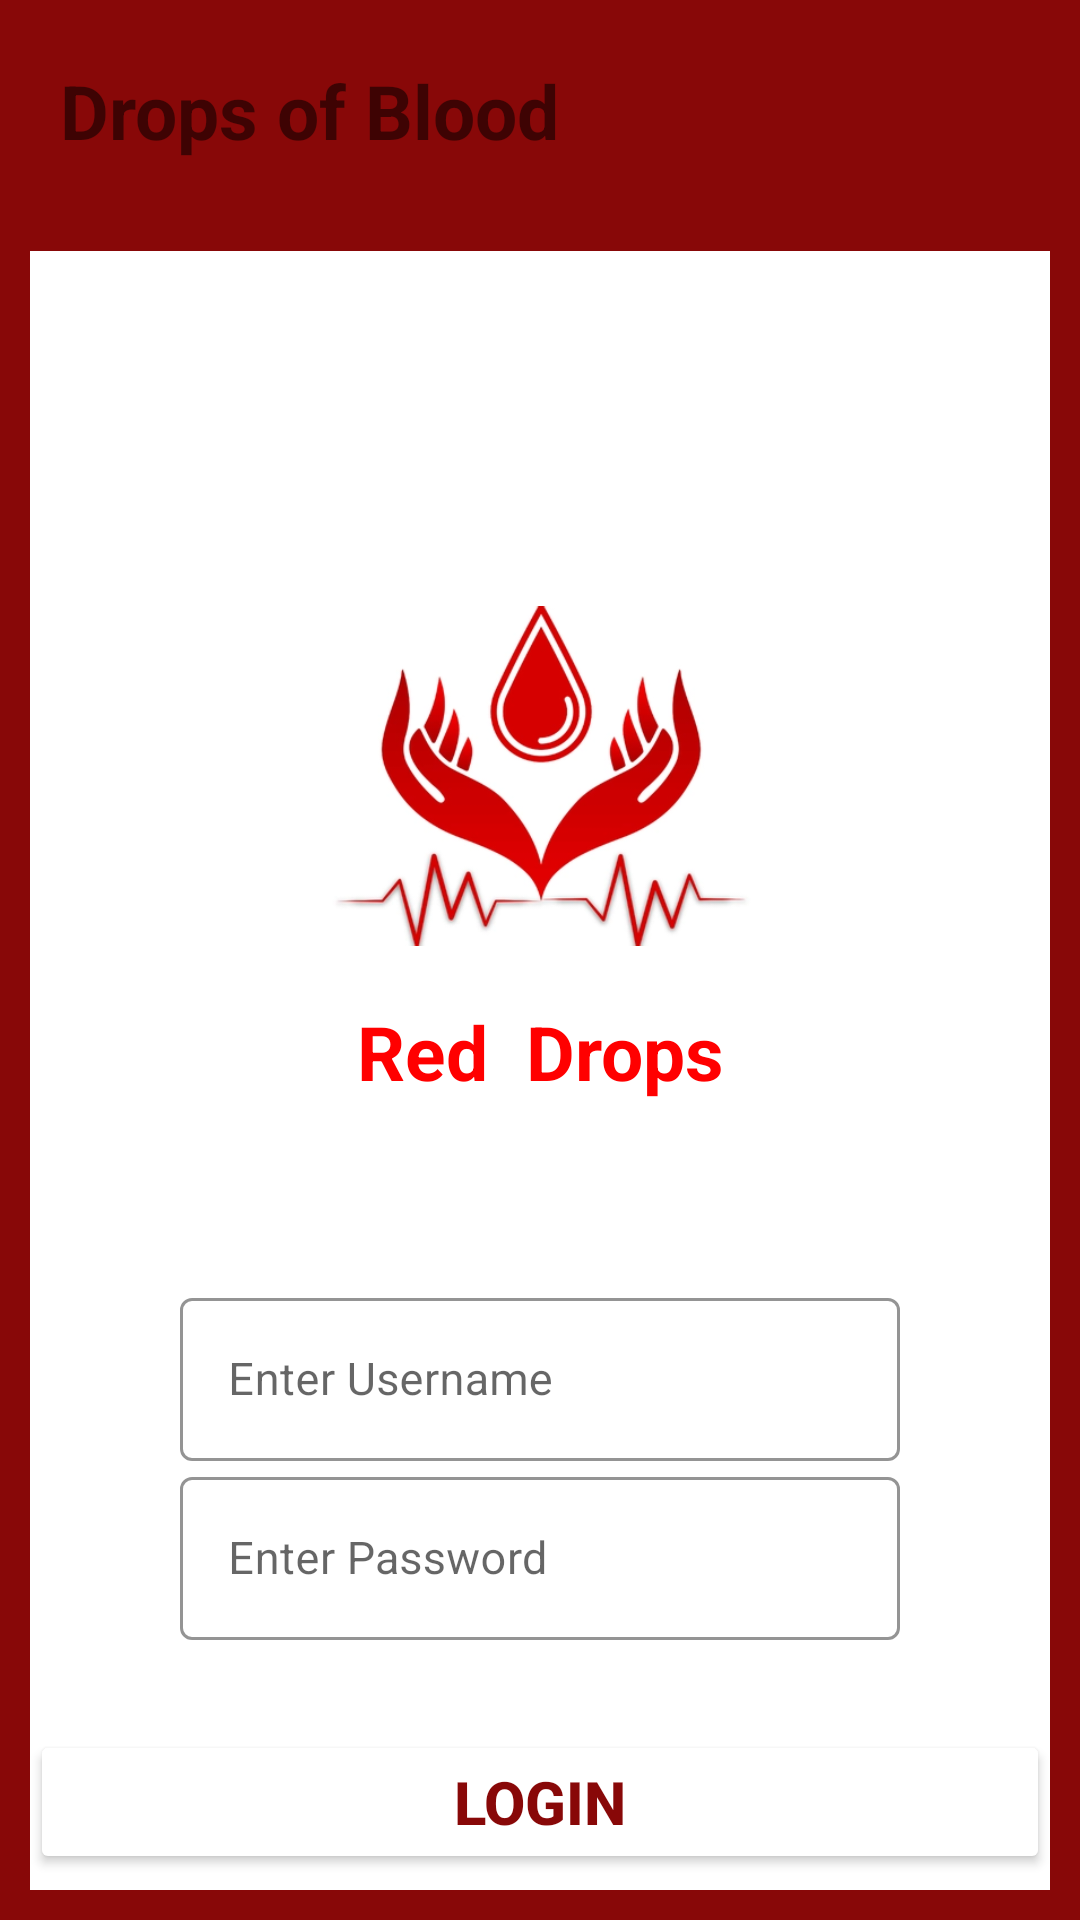

Here is an Android app screen rendered from its layout file. Give the layout XML and the strings, colors and styles it references.
<!-- AndroidManifest.xml: application theme Theme.Drops_of_Blood -->
<!-- res/layout/login_page.xml -->
<?xml version="1.0" encoding="utf-8"?>
<LinearLayout xmlns:android="http://schemas.android.com/apk/res/android"
    xmlns:app="http://schemas.android.com/apk/res-auto"
    xmlns:tools="http://schemas.android.com/tools"
    android:layout_width="match_parent"
    android:layout_height="match_parent"
    android:orientation="vertical"
    android:background="#880808"
    tools:context=".login_page"
    android:gravity="center_vertical">

    <LinearLayout
        android:layout_width="match_parent"
        android:layout_height="wrap_content"
        android:orientation="horizontal"
        android:background="#880808">

        <TextView
            android:layout_width="wrap_content"
            android:layout_height="wrap_content"
            android:layout_weight="1"
            android:text="Drops of Blood"
            android:textSize="25dp"
            android:textStyle="bold"
            android:padding="20dp"/>

        <TextView
            android:layout_width="50dp"
            android:layout_height="50dp"
            android:background="@drawable/usericon"
            android:padding="10dp"/>

    </LinearLayout>

    <LinearLayout
        android:layout_width="match_parent"
        android:layout_height="match_parent"
        android:layout_margin="10dp"
        android:background="#fff"
        android:orientation="vertical">

        <ImageView
            android:id="@+id/logo"
            android:layout_width="150dp"
            android:layout_height="150dp"
            android:layout_gravity="center"
            android:layout_marginTop="100dp"
            android:src="@drawable/app_logo" />

        <TextView
            android:layout_width="match_parent"
            android:layout_height="wrap_content"
            android:gravity="center"
            android:text="Red  Drops"
            android:textColor="#ff0000"
            android:textSize="25dp"
            android:textStyle="bold" />

        <LinearLayout
            android:layout_width="match_parent"
            android:layout_height="wrap_content"
            android:layout_marginTop="60dp"
            android:orientation="vertical"
            android:paddingLeft="50dp"
            android:paddingRight="50dp">

            <com.google.android.material.textfield.TextInputLayout
                style="@style/Widget.MaterialComponents.TextInputLayout.OutlinedBox.Dense"
                android:layout_width="match_parent"
                android:layout_height="wrap_content"
                android:theme="@style/TextInputlayoutStyle"
                app:boxStrokeColor="@color/black">

                <com.google.android.material.textfield.TextInputEditText
                    android:id="@+id/user_id"
                    android:layout_width="match_parent"
                    android:layout_height="wrap_content"
                    android:hint="Enter Username"
                    android:textColor="@color/black"
                    android:textSize="15dp"></com.google.android.material.textfield.TextInputEditText>


            </com.google.android.material.textfield.TextInputLayout>

            <com.google.android.material.textfield.TextInputLayout
                style="@style/Widget.MaterialComponents.TextInputLayout.OutlinedBox.Dense"
                android:layout_width="match_parent"
                android:layout_height="wrap_content"
                android:theme="@style/TextInputlayoutStyle"
                app:boxStrokeColor="@color/black">

                <com.google.android.material.textfield.TextInputEditText
                    android:id="@+id/pass_id"
                    android:layout_width="match_parent"
                    android:layout_height="wrap_content"
                    android:hint="Enter Password"
                    android:inputType="textEmailAddress"
                    android:textColor="@color/black"
                    android:textSize="15dp"></com.google.android.material.textfield.TextInputEditText>

            </com.google.android.material.textfield.TextInputLayout>
        </LinearLayout>

        <LinearLayout
            android:layout_width="match_parent"
            android:layout_height="wrap_content"
            android:layout_marginTop="30dp">

            <Button
                android:id="@+id/login_btn"
                android:layout_width="match_parent"
                android:layout_height="wrap_content"
                android:backgroundTint="@color/white"
                android:gravity="center"
                android:text="Login"
                android:textColor="#880808	"
                android:textSize="20dp"
                android:textStyle="bold" />
        </LinearLayout>

        <LinearLayout
            android:layout_width="match_parent"
            android:layout_height="wrap_content"
            android:layout_marginTop="30dp"
            android:orientation="horizontal">

            <TextView
                android:layout_width="wrap_content"
                android:layout_height="wrap_content"
                android:paddingLeft="5dp"
                android:text="Don't have An Account?"
                android:textColor="@color/black"
                android:textSize="19dp"
                android:textStyle="bold" />

            <Button
                android:id="@+id/signup_btn"
                android:layout_width="match_parent"
                android:layout_height="wrap_content"
                android:backgroundTint="@color/white"
                android:gravity="center"
                android:text="Sign up"
                android:textColor="#880808"
                android:textSize="20dp"
                android:textStyle="bold" />
        </LinearLayout>
    </LinearLayout>
</LinearLayout>
<!-- resources referenced by this layout -->
<resources>
  <!-- drawable app_logo: png bitmap (drawable, 84352 bytes) -->
  <style name="TextInputlayoutStyle" parent="Widget.MaterialComponents.TextInputLayout.OutlinedBox">
          <item name="boxStrokeColor">#fff</item>
          <item name="boxStrokeWidth">2dp</item>
      </style>
  <style name="Theme.Drops_of_Blood" parent="Theme.MaterialComponents.DayNight.DarkActionBar">
          
          <item name="colorPrimary">@color/purple_500</item>
          <item name="colorPrimaryVariant">@color/purple_700</item>
          <item name="colorOnPrimary">@color/white</item>
          
          <item name="colorSecondary">@color/teal_200</item>
          <item name="colorSecondaryVariant">@color/teal_700</item>
          <item name="colorOnSecondary">@color/black</item>
          
          <item name="android:statusBarColor" tools:targetApi="l">?attr/colorPrimaryVariant</item>
          
      </style>
  <!-- not gathered from this repository: default colours our renderer supplied (Android Studio template values) -->
  <color name="purple_500">#FF6200EE</color>
  <color name="purple_700">#FF3700B3</color>
  <color name="teal_200">#FF03DAC5</color>
  <color name="teal_700">#FF018786</color>
  <color name="black">#FF000000</color>
  <color name="white">#FFFFFFFF</color>
</resources>
